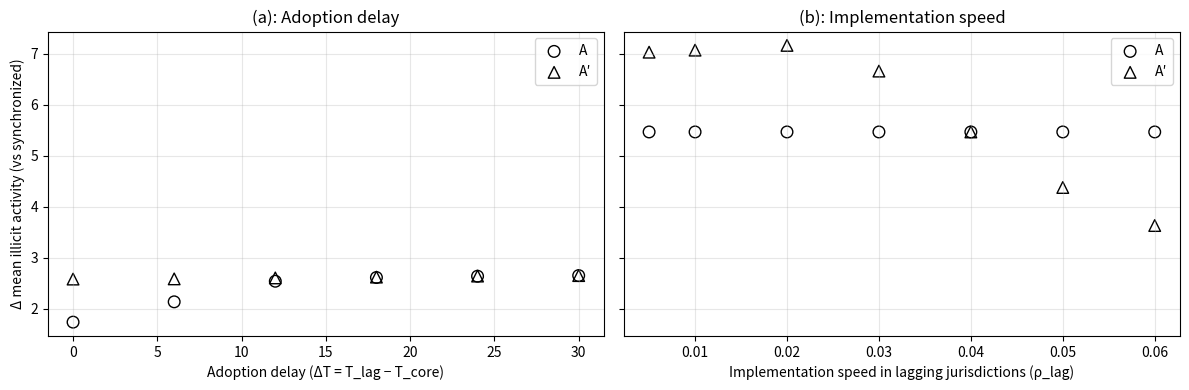

The script that saved this image:
# %%
# ============================================
# Figure 3: Robustness of transitional failure
# Final submission-ready version
# ============================================

import numpy as np
import matplotlib.pyplot as plt

# ----------------------------
# Scenario parameters
# ----------------------------
def scenario_params(scenario):
    if scenario == "S":
        Tj = np.array([6, 6, 6, 6, 6, 6])
        rho = np.array([0.06, 0.06, 0.05, 0.05, 0.04, 0.04])
    elif scenario == "A":
        Tj = np.array([6, 6, 18, 18, 36, 36])
        rho = np.array([0.06, 0.06, 0.05, 0.05, 0.04, 0.04])
    elif scenario == "Aprime":
        Tj = np.array([6, 6, 18, 18, 36, 36])
        rho = np.array([0.06, 0.06, 0.05, 0.05, 0.015, 0.015])
    else:
        raise ValueError("Unknown scenario")
    return Tj, rho


# ----------------------------
# Core ABM (minimal: Y only)
# ----------------------------
def run_one(
    scenario,
    seed,
    *,
    T=60,
    N=100,
    Tj_override=None,
    rho_override=None,
):
    rng = np.random.default_rng(seed)

    Tj, rho = scenario_params(scenario)
    if Tj_override is not None:
        Tj = np.array(Tj_override, dtype=int)
    if rho_override is not None:
        rho = np.array(rho_override, dtype=float)

    J = 6
    L = np.zeros(J)
    R = np.zeros(J)
    Y = np.zeros(T)

    for t in range(T):
        for j in range(J):
            if t >= Tj[j]:
                L[j] = 1
                R[j] = min(1.0, R[j] + rho[j])

        # sunrise gap (parsimonious)
        s_gap = 1.0 - np.mean(L * R)

        pA = np.clip(0.18 - 0.4 * s_gap, 0, 1)
        pB = np.clip(0.08 - 0.5 * s_gap, 0, 1)
        pC = 0.02

        costA, costB, costC = pA * 6 + 0.2, pB * 6 + 0.05, pC * 6 + 0.8
        probs = np.exp(-5 * np.array([costA, costB, costC]))
        probs /= probs.sum()

        choices = rng.choice([0, 1, 2], size=N, p=probs)
        caught = rng.random(N) < np.where(
            choices == 0, pA, np.where(choices == 1, pB, pC)
        )

        Y[t] = N - caught.sum()

    return Y


# ----------------------------
# Transitional mean Y
# ----------------------------
def transitional_mean_Y(
    scenario,
    *,
    Rruns,
    t1=6,
    t2=35,
    Tj_override=None,
    rho_override=None,
    seed0=100000,
):
    vals = []
    for r in range(Rruns):
        Y = run_one(
            scenario,
            seed=seed0 + r,
            Tj_override=Tj_override,
            rho_override=rho_override,
        )
        vals.append(Y[t1 : t2 + 1].mean())
    return np.mean(vals)


# ----------------------------
# Figure 3
# ----------------------------
def make_figure3(
    *,
    Rruns=200,
    # Panel-specific averaging windows
    # Panel (a): pre-lag window (baseline lag adoption is at t=36)
    t1_a=6,
    t2_a=35,
    # Panel (b): post-lag window to capture implementation-speed effects
    t1_b=36,
    t2_b=59,
    deltaT_grid=(0, 6, 12, 18, 24, 30),
    rho_lag_grid=(0.005, 0.01, 0.02, 0.03, 0.04, 0.05, 0.06),
    # Common-random-number seeds (panel-specific)
    seed_panel_a=200000,
    seed_panel_b=300000,
    savepath="Figure3.png",
):
    # Baseline (synchronized) computed using the same random streams as each panel
    YS_a = transitional_mean_Y("S", Rruns=Rruns, t1=t1_a, t2=t2_a, seed0=seed_panel_a)
    YS_b = transitional_mean_Y("S", Rruns=Rruns, t1=t1_b, t2=t2_b, seed0=seed_panel_b)

    base_Tj_A, base_rho_A = scenario_params("A")
    base_Tj_Ap, base_rho_Ap = scenario_params("Aprime")

    # ---- Panel (a): Adoption delay (vary T_lag, hold T_mid fixed) ----
    YA, YAp = [], []
    for dT in deltaT_grid:
        TjA = base_Tj_A.copy()
        TjA[4:] = TjA[0] + dT

        TjAp = base_Tj_Ap.copy()
        TjAp[4:] = TjAp[0] + dT

        YA.append(
            transitional_mean_Y(
                "A",
                Rruns=Rruns,
                t1=t1_a,
                t2=t2_a,
                Tj_override=TjA,
                rho_override=base_rho_A,
                seed0=seed_panel_a,
            ) - YS_a
        )
        YAp.append(
            transitional_mean_Y(
                "Aprime",
                Rruns=Rruns,
                t1=t1_a,
                t2=t2_a,
                Tj_override=TjAp,
                rho_override=base_rho_Ap,
                seed0=seed_panel_a,
            ) - YS_a
        )

    # ---- Panel (b): Implementation speed (vary rho_lag only for A′; keep A at baseline) ----
    # A: keep baseline implementation speeds (normal implementation)
    YA_const = (
        transitional_mean_Y(
            "A",
            Rruns=Rruns,
            t1=t1_b,
            t2=t2_b,
            Tj_override=base_Tj_A,
            rho_override=base_rho_A,
            seed0=seed_panel_b,
        )
        - YS_b
    )
    YA_rho = [YA_const] * len(rho_lag_grid)

    # A′: vary implementation speed in lagging jurisdictions (paper compliance → improved)
    YAp_rho = []
    for rl in rho_lag_grid:
        rhoAp = base_rho_Ap.copy()
        rhoAp[4:] = rl  # vary only lagging jurisdictions
        YAp_rho.append(
            transitional_mean_Y(
                "Aprime",
                Rruns=Rruns,
                t1=t1_b,
                t2=t2_b,
                Tj_override=base_Tj_Ap,
                rho_override=rhoAp,
                seed0=seed_panel_b,
            )
            - YS_b
        )


    # ---- Plot ----
    fig, axs = plt.subplots(1, 2, figsize=(12, 4), sharey=True)

    # Panel (a): ○ and △
    axs[0].scatter(
        deltaT_grid, YA,
        label="A",
        marker="o",
        facecolors="none",
        edgecolors="black",
        s=70,
    )
    axs[0].scatter(
        deltaT_grid, YAp,
        label="A′",
        marker="^",
        facecolors="none",
        edgecolors="black",
        s=70,
    )
    axs[0].set_xlabel("Adoption delay (ΔT = T_lag − T_core)")
    axs[0].set_ylabel("Δ mean illicit activity (vs synchronized)")
    axs[0].set_title("(a): Adoption delay")
    axs[0].legend()
    axs[0].grid(alpha=0.3)

    # Panel (b): ○ and △
    axs[1].scatter(
        rho_lag_grid, YA_rho,
        label="A",
        marker="o",
        facecolors="none",
        edgecolors="black",
        s=70,
    )
    axs[1].scatter(
        rho_lag_grid, YAp_rho,
        label="A′",
        marker="^",
        facecolors="none",
        edgecolors="black",
        s=70,
    )
    axs[1].set_xlabel("Implementation speed in lagging jurisdictions (ρ_lag)")
    axs[1].set_title("(b): Implementation speed")
    axs[1].legend()
    axs[1].grid(alpha=0.3)

    plt.tight_layout()
    plt.savefig(savepath, dpi=200)
    plt.show()



# ----------------------------
# Run
# ----------------------------
if __name__ == "__main__":
    make_figure3()


